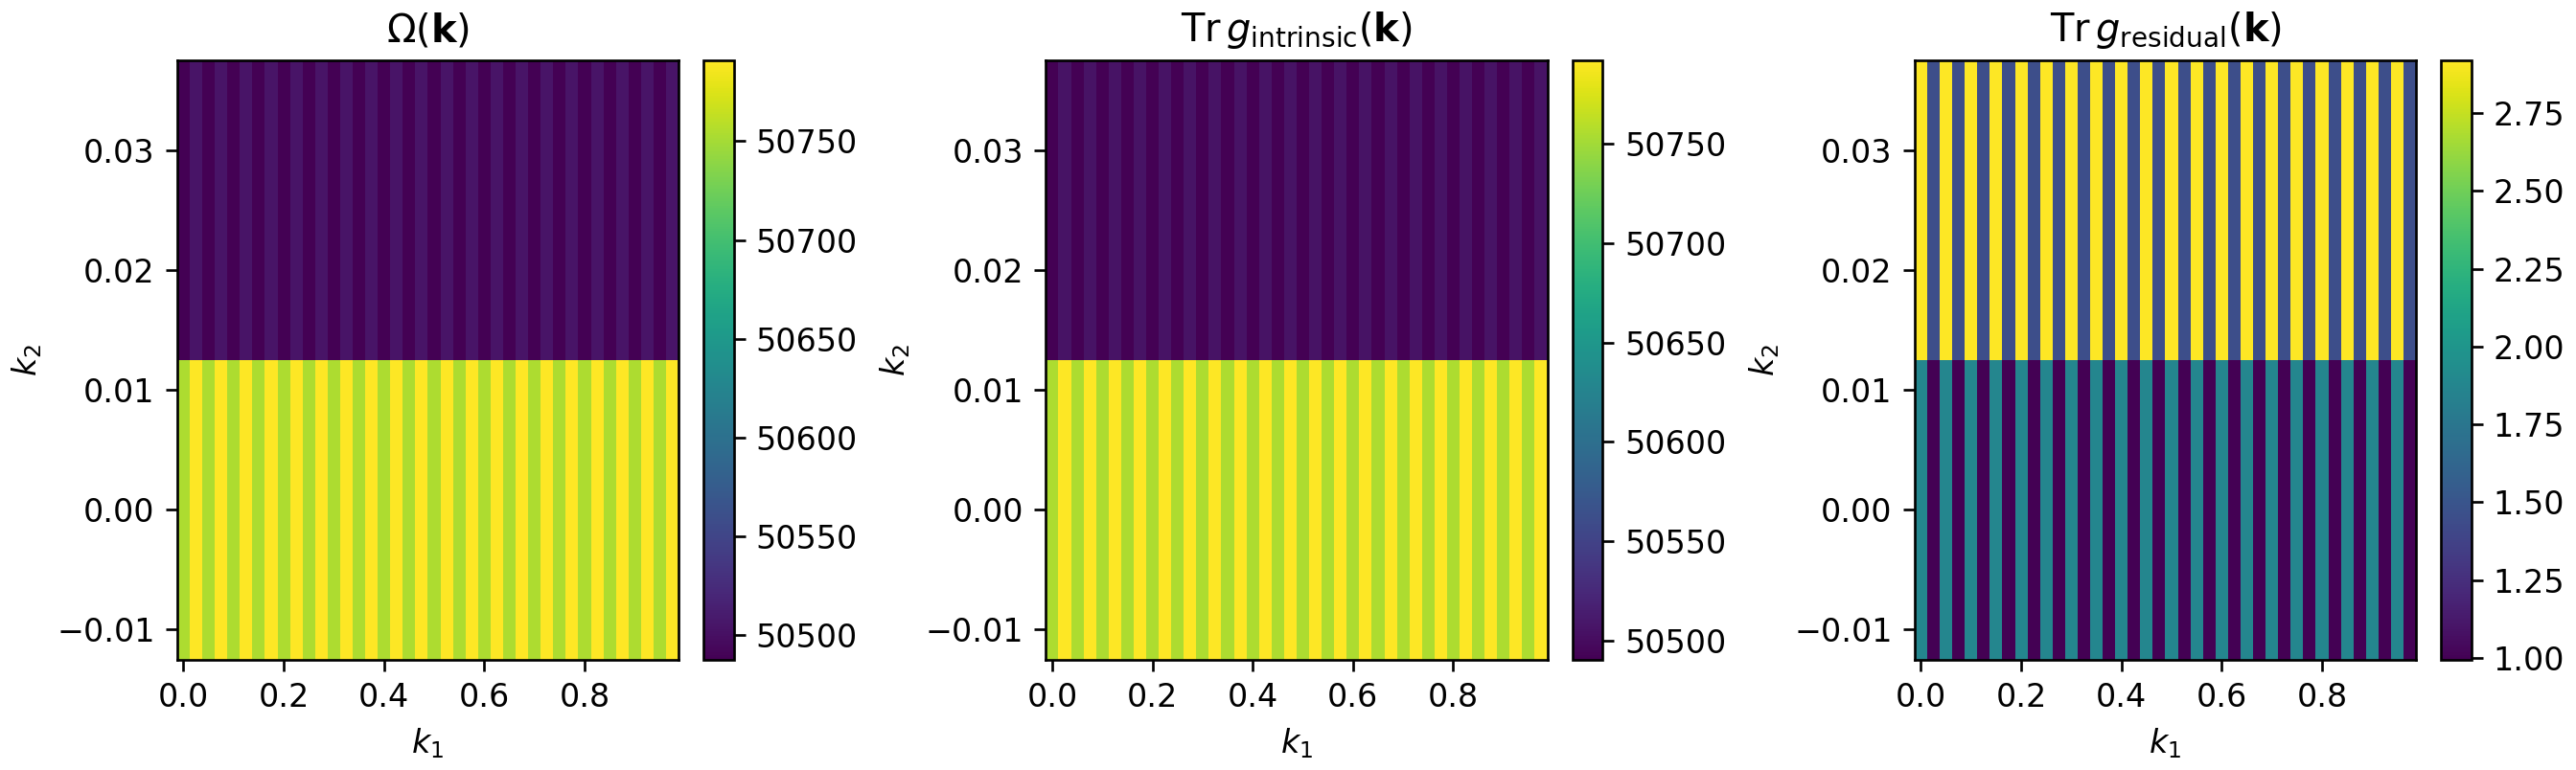

The data file committed next to this chart (first rows):
k1, k2, berry_curvature, ideal_g_xx, ideal_g_yy, ideal_g_xy, residual_g_xx, residual_g_yy, residual_g_xy, residual_trace, intrinsic_g_xx, intrinsic_g_yy, intrinsic_g_xy, intrinsic_trace, trace_excess
0.0, 0.0, 50753, 25377, 25377, 0.0, 0.6741, 1.201, 0.8365, 1.875, 25377, 25378, 0.8365, 50755, 1.875
0.025, 0.0, 50791, 25395, 25395, 0.0, 0.1309, 0.864, -0.1051, 0.9949, 25396, 25396, -0.1051, 50792, 0.9949
0.05, 0.0, 50753, 25377, 25377, 0.0, 0.6741, 1.201, 0.8365, 1.875, 25377, 25378, 0.8365, 50755, 1.875
0.075, 0.0, 50791, 25395, 25395, 0.0, 0.1309, 0.864, -0.1051, 0.9949, 25396, 25396, -0.1051, 50792, 0.9949
0.1, 0.0, 50753, 25377, 25377, 0.0, 0.6741, 1.201, 0.8365, 1.875, 25377, 25378, 0.8365, 50755, 1.875
0.125, 0.0, 50791, 25395, 25395, 0.0, 0.1309, 0.864, -0.1051, 0.9949, 25396, 25396, -0.1051, 50792, 0.9949
0.15, 0.0, 50753, 25377, 25377, 0.0, 0.6741, 1.201, 0.8365, 1.875, 25377, 25378, 0.8365, 50755, 1.875
0.175, 0.0, 50791, 25395, 25395, 0.0, 0.1309, 0.864, -0.1051, 0.9949, 25396, 25396, -0.1051, 50792, 0.9949
0.2, 0.0, 50753, 25377, 25377, 0.0, 0.6741, 1.201, 0.8365, 1.875, 25377, 25378, 0.8365, 50755, 1.875
0.225, 0.0, 50791, 25395, 25395, 0.0, 0.1309, 0.864, -0.1051, 0.9949, 25396, 25396, -0.1051, 50792, 0.9949
0.25, 0.0, 50753, 25377, 25377, 0.0, 0.6741, 1.201, 0.8365, 1.875, 25377, 25378, 0.8365, 50755, 1.875
0.275, 0.0, 50791, 25395, 25395, 0.0, 0.1309, 0.864, -0.1051, 0.9949, 25396, 25396, -0.1051, 50792, 0.9949
0.3, 0.0, 50753, 25377, 25377, 0.0, 0.6741, 1.201, 0.8365, 1.875, 25377, 25378, 0.8365, 50755, 1.875
0.325, 0.0, 50791, 25395, 25395, 0.0, 0.1309, 0.864, -0.1051, 0.9949, 25396, 25396, -0.1051, 50792, 0.9949
0.35, 0.0, 50753, 25377, 25377, 0.0, 0.6741, 1.201, 0.8365, 1.875, 25377, 25378, 0.8365, 50755, 1.875
0.375, 0.0, 50791, 25395, 25395, 0.0, 0.1309, 0.864, -0.1051, 0.9949, 25396, 25396, -0.1051, 50792, 0.9949
0.4, 0.0, 50753, 25377, 25377, 0.0, 0.6741, 1.201, 0.8365, 1.875, 25377, 25378, 0.8365, 50755, 1.875
0.425, 0.0, 50791, 25395, 25395, 0.0, 0.1309, 0.864, -0.1051, 0.9949, 25396, 25396, -0.1051, 50792, 0.9949
0.45, 0.0, 50753, 25377, 25377, 0.0, 0.6741, 1.201, 0.8365, 1.875, 25377, 25378, 0.8365, 50755, 1.875
0.475, 0.0, 50791, 25395, 25395, 0.0, 0.1309, 0.864, -0.1051, 0.9949, 25396, 25396, -0.1051, 50792, 0.9949
0.5, 0.0, 50753, 25377, 25377, 0.0, 0.6741, 1.201, 0.8365, 1.875, 25377, 25378, 0.8365, 50755, 1.875
0.525, 0.0, 50791, 25395, 25395, 0.0, 0.1309, 0.864, -0.1051, 0.9949, 25396, 25396, -0.1051, 50792, 0.9949
0.55, 0.0, 50753, 25377, 25377, 0.0, 0.6741, 1.201, 0.8365, 1.875, 25377, 25378, 0.8365, 50755, 1.875
0.575, 0.0, 50791, 25395, 25395, 0.0, 0.1309, 0.864, -0.1051, 0.9949, 25396, 25396, -0.1051, 50792, 0.9949
0.6, 0.0, 50753, 25377, 25377, 0.0, 0.6741, 1.201, 0.8365, 1.875, 25377, 25378, 0.8365, 50755, 1.875
0.625, 0.0, 50791, 25395, 25395, 0.0, 0.1309, 0.864, -0.1051, 0.9949, 25396, 25396, -0.1051, 50792, 0.9949
0.65, 0.0, 50753, 25377, 25377, 0.0, 0.6741, 1.201, 0.8365, 1.875, 25377, 25378, 0.8365, 50755, 1.875
0.675, 0.0, 50791, 25395, 25395, 0.0, 0.1309, 0.864, -0.1051, 0.9949, 25396, 25396, -0.1051, 50792, 0.9949
0.7, 0.0, 50753, 25377, 25377, 0.0, 0.6741, 1.201, 0.8365, 1.875, 25377, 25378, 0.8365, 50755, 1.875
0.725, 0.0, 50791, 25395, 25395, 0.0, 0.1309, 0.864, -0.1051, 0.9949, 25396, 25396, -0.1051, 50792, 0.9949
0.75, 0.0, 50753, 25377, 25377, 0.0, 0.6741, 1.201, 0.8365, 1.875, 25377, 25378, 0.8365, 50755, 1.875
0.775, 0.0, 50791, 25395, 25395, 0.0, 0.1309, 0.864, -0.1051, 0.9949, 25396, 25396, -0.1051, 50792, 0.9949
0.8, 0.0, 50753, 25377, 25377, 0.0, 0.6741, 1.201, 0.8365, 1.875, 25377, 25378, 0.8365, 50755, 1.875
0.825, 0.0, 50791, 25395, 25395, 0.0, 0.1309, 0.864, -0.1051, 0.9949, 25396, 25396, -0.1051, 50792, 0.9949
0.85, 0.0, 50753, 25377, 25377, 0.0, 0.6741, 1.201, 0.8365, 1.875, 25377, 25378, 0.8365, 50755, 1.875
0.875, 0.0, 50791, 25395, 25395, 0.0, 0.1309, 0.864, -0.1051, 0.9949, 25396, 25396, -0.1051, 50792, 0.9949
0.9, 0.0, 50753, 25377, 25377, 0.0, 0.6741, 1.201, 0.8365, 1.875, 25377, 25378, 0.8365, 50755, 1.875
0.925, 0.0, 50791, 25395, 25395, 0.0, 0.1309, 0.864, -0.1051, 0.9949, 25396, 25396, -0.1051, 50792, 0.9949
0.95, 0.0, 50753, 25377, 25377, 0.0, 0.6741, 1.201, 0.8365, 1.875, 25377, 25378, 0.8365, 50755, 1.875
0.975, 0.0, 50791, 25395, 25395, 0.0, 0.1309, 0.864, -0.1051, 0.9949, 25396, 25396, -0.1051, 50792, 0.9949
0.0, 0.025, 50488, 25244, 25244, 0.0, 0.01595, 2.904, 0.397, 2.919, 25244, 25247, 0.397, 50491, 2.919
0.025, 0.025, 50504, 25252, 25252, 0.0, 1.292, 0.1609, 0.5094, 1.453, 25253, 25252, 0.5094, 50505, 1.453
0.05, 0.025, 50488, 25244, 25244, 0.0, 0.01595, 2.904, 0.397, 2.919, 25244, 25247, 0.397, 50491, 2.919
0.075, 0.025, 50504, 25252, 25252, 0.0, 1.292, 0.1609, 0.5094, 1.453, 25253, 25252, 0.5094, 50505, 1.453
0.1, 0.025, 50488, 25244, 25244, 0.0, 0.01595, 2.904, 0.397, 2.919, 25244, 25247, 0.397, 50491, 2.919
0.125, 0.025, 50504, 25252, 25252, 0.0, 1.292, 0.1609, 0.5094, 1.453, 25253, 25252, 0.5094, 50505, 1.453
0.15, 0.025, 50488, 25244, 25244, 0.0, 0.01595, 2.904, 0.397, 2.919, 25244, 25247, 0.397, 50491, 2.919
0.175, 0.025, 50504, 25252, 25252, 0.0, 1.292, 0.1609, 0.5094, 1.453, 25253, 25252, 0.5094, 50505, 1.453
0.2, 0.025, 50488, 25244, 25244, 0.0, 0.01595, 2.904, 0.397, 2.919, 25244, 25247, 0.397, 50491, 2.919
0.225, 0.025, 50504, 25252, 25252, 0.0, 1.292, 0.1609, 0.5094, 1.453, 25253, 25252, 0.5094, 50505, 1.453
0.25, 0.025, 50488, 25244, 25244, 0.0, 0.01595, 2.904, 0.397, 2.919, 25244, 25247, 0.397, 50491, 2.919
0.275, 0.025, 50504, 25252, 25252, 0.0, 1.292, 0.1609, 0.5094, 1.453, 25253, 25252, 0.5094, 50505, 1.453
0.3, 0.025, 50488, 25244, 25244, 0.0, 0.01595, 2.904, 0.397, 2.919, 25244, 25247, 0.397, 50491, 2.919
0.325, 0.025, 50504, 25252, 25252, 0.0, 1.292, 0.1609, 0.5094, 1.453, 25253, 25252, 0.5094, 50505, 1.453
0.35, 0.025, 50488, 25244, 25244, 0.0, 0.01595, 2.904, 0.397, 2.919, 25244, 25247, 0.397, 50491, 2.919
0.375, 0.025, 50504, 25252, 25252, 0.0, 1.292, 0.1609, 0.5094, 1.453, 25253, 25252, 0.5094, 50505, 1.453
0.4, 0.025, 50488, 25244, 25244, 0.0, 0.01595, 2.904, 0.397, 2.919, 25244, 25247, 0.397, 50491, 2.919
0.425, 0.025, 50504, 25252, 25252, 0.0, 1.292, 0.1609, 0.5094, 1.453, 25253, 25252, 0.5094, 50505, 1.453
0.45, 0.025, 50488, 25244, 25244, 0.0, 0.01595, 2.904, 0.397, 2.919, 25244, 25247, 0.397, 50491, 2.919
0.475, 0.025, 50504, 25252, 25252, 0.0, 1.292, 0.1609, 0.5094, 1.453, 25253, 25252, 0.5094, 50505, 1.453
... 20 more rows
